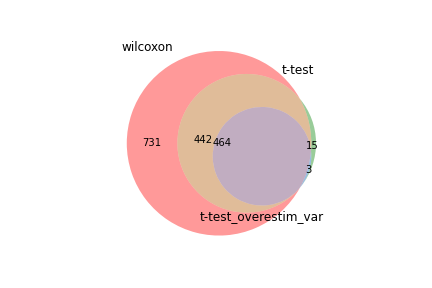

The file beside this chart, header and first rows:
wilcoxon, t-test, t-test_overestim_var
Rpl27a, Rps27a, Npm1
Rps27a, Npm1, Rps27a
Rpl13, Eef1b2, Rpl27a
Npm1, Rpl27a, Rps9
Rpl8, Rpl15, Rpl14
Rpl15, Rpl14, Rpl15
Rps8, Rps25, Eef1b2
Rpl36, Rps9, Rplp1
Rplp1, Rplp1, Rps23
Eef1b2, Rps23, Rpl26
Rps4x, Eef1g, Rpl23a
Rpl14, Rpl6, Rps25
Rps9, Rpl26, Rpl9
Rps25, Rpl9, Eef1g
Rps12, Rpl23a, Rpl23
Rpl5, Rpl36, Rpl5
Rpl23a, Rps4x, Rps4x
Rps20, Rps12, Rpl36
Rpl12, Rpl23, Rps12
Rpl11, Rpl35a, Rpl6
Rps23, Rpl5, Rpl35a
Rps18, Rpl7, Rps18
Rpl26, Fbl, Hspa9
Rps3a1, Rps3a1, Rps20
Rpl9, Hspa9, Rps3a1
Rpl23, Rps20, Fbl
Rpl7, Rpl22, Rpl13
Rps5, Ppp1r14b, Rps5
Rpl35a, Rps18, Rps14
Rps15, Rpl3, Tomm40
Rpl3, Rps15, Ppp1r14b
Eef1g, Tomm40, Rpl8
Eef1a1, Rps28, Rpl7
Rps19, Rps5, Rps15
Rpl6, Rpl8, Rps7
Rps6, Rpl31, Rpl3
Rps7, Hspe1, Rpl22
Rpl32, Rps14, Ncl
Rpl36a, Rpl13, C1qbp
Rps14, Rps7, Rps8
Rpl22, C1qbp, Fabp5
Rpl4, Eef1a1, Hspe1
Fbl, Ncl, Fbxo5
Rpl10, Fabp5, Eef1a1
Rplp0, Rps8, Rps21
Rps2, Rpl36a, Rpl19
Rack1, Rpl4, H1f5
Rpl27, Rpl37, Rpl11
Hspa9, Impdh2, Rps28
Rpl31, Rpl19, Rpl36a
Ppp1r14b, Fbxo5, Rpl31
Rpl7a, Rpl18, Rpl4
Hspe1, Rps21, Pa2g4
Hsp90ab1, Mrto4, Mrto4
Rps21, Rps29, Rpl18
Rps17, Rps3, Rps3
Ncl, Pa2g4, Impdh2
Rps28, Tpi1, Rpl32
C1qbp, Pabpc4, Esco2
Atp5g1, Rpl11, Rpl18a
... 1,577 more rows
